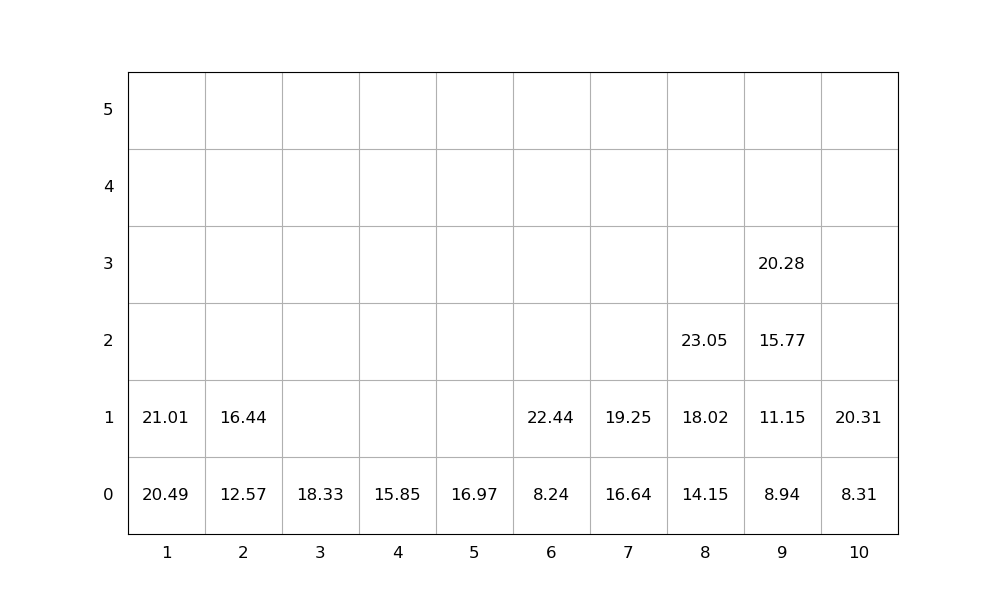

Source data for this figure (header and first rows):
idx, loc_x, loc_y, loc_z, weight, group, score, seq, emerg, reloc, size(ft)
1, 6, 0, 0, 8.24, 0, 8.24, 1, 0, 0, 20
2, 8, 0, 0, 14.15, 0, 14.15, 2, 0, 0, 20
3, 10, 0, 0, 8.31, 0, 8.31, 3, 0, 0, 20
4, 6, 0, 1, 22.44, 0, 22.44, 4, 0, 0, 20
5, 1, 0, 0, 20.49, 0, 20.49, 5, 0, 0, 20
6, 7, 0, 0, 16.64, 0, 16.64, 6, 0, 0, 20
7, 1, 0, 1, 21.01, 0, 21.01, 7, 0, 0, 20
8, 10, 0, 1, 20.31, 0, 20.31, 8, 0, 0, 20
9, 8, 0, 1, 18.02, 0, 18.02, 9, 0, 0, 20
10, 9, 0, 0, 8.94, 0, 8.94, 10, 0, 0, 20
11, 8, 0, 2, 23.05, 0, 23.05, 11, 0, 0, 20
12, 2, 0, 0, 12.57, 0, 12.57, 12, 0, 0, 20
13, 7, 0, 1, 19.25, 0, 19.25, 13, 0, 0, 20
14, 3, 0, 0, 18.33, 0, 18.33, 14, 0, 0, 20
15, 9, 0, 1, 11.15, 0, 11.15, 15, 0, 0, 20
16, 2, 0, 1, 16.44, 0, 16.44, 16, 0, 0, 20
17, 4, 0, 0, 15.85, 0, 15.85, 17, 0, 0, 20
18, 9, 0, 2, 15.77, 0, 15.77, 18, 0, 0, 20
19, 9, 0, 3, 20.28, 0, 20.28, 19, 0, 0, 20
20, 5, 0, 0, 16.97, 0, 16.97, 20, 0, 0, 20
